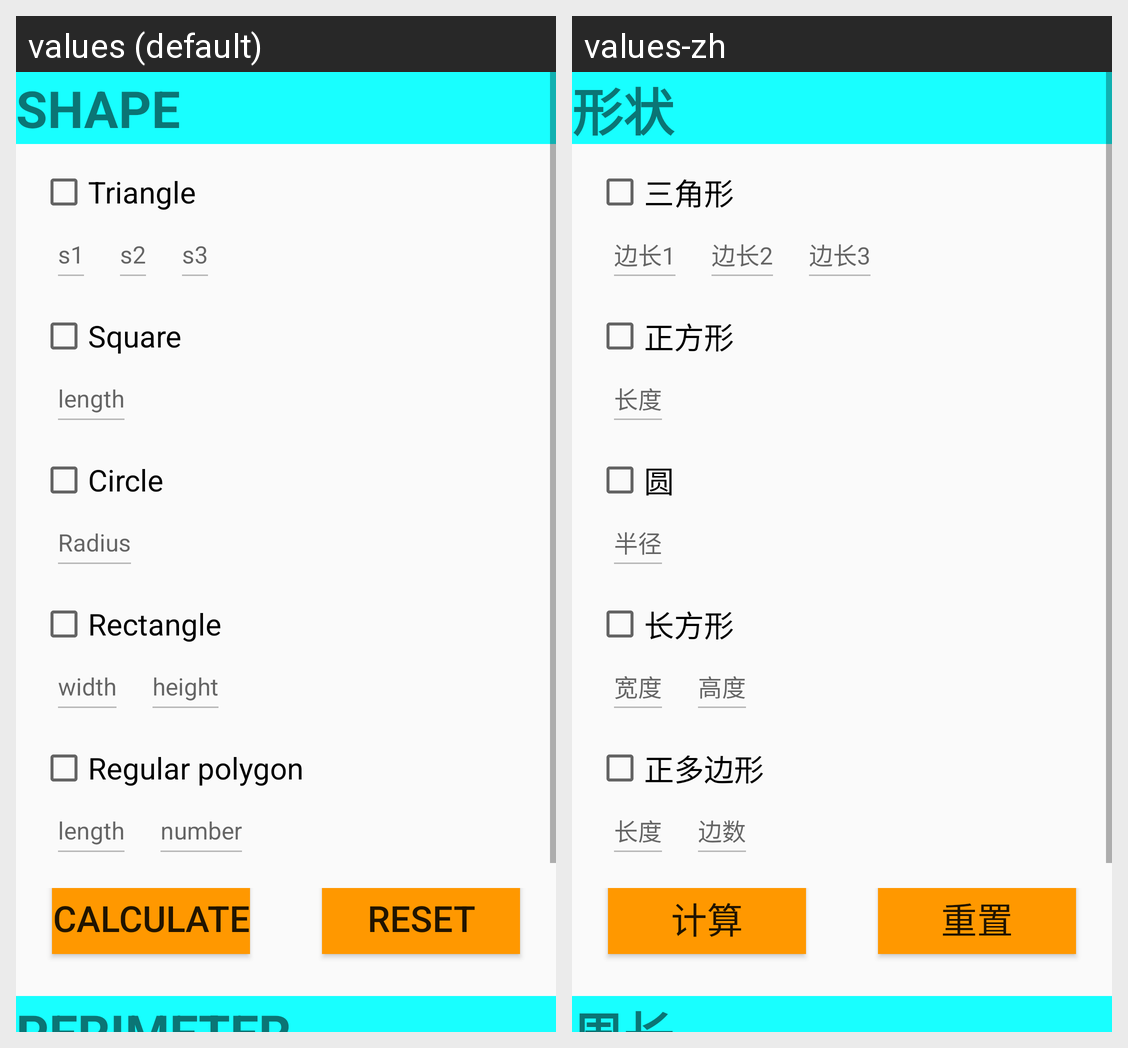

Translations of the strings shown on this Android screen, per locale in the grid:
Android screen res/layout/activity_main.xml rendered under 2 locales, left to right: values (default), values-zh. Device: Nexus 5 (rendered at 1080×1920; each locale shown at half size, 540×960, under a caption strip naming it); theme AppTheme.
Strings drawn on this screen, with the default value and each locale's value (text and hints the layout hard-codes, and strings that could not be matched under every locale, appear in the picture but are not listed):

shape_text
  values: shape
  values-zh: 形状

triangle_text
  values: Triangle
  values-zh: 三角形

side1_text
  values: s1
  values-zh: 边长1

side2_text
  values: s2
  values-zh: 边长2

side3_text
  values: s3
  values-zh: 边长3

square_text
  values: Square
  values-zh: 正方形

length_text
  values: length
  values-zh: 长度

circle_text
  values: Circle
  values-zh: 圆

radius_text
  values: Radius
  values-zh: 半径

rectangle_text
  values: Rectangle
  values-zh: 长方形

width_text
  values: width
  values-zh: 宽度

height_text
  values: height
  values-zh: 高度

regular_polygon_text
  values: Regular polygon
  values-zh: 正多边形

side_number_text
  values: number
  values-zh: 边数

calculate_text
  values: calculate
  values-zh: 计算

reset_text
  values: reset
  values-zh: 重置

perimeter_text
  values: perimeter
  values-zh: 周长
